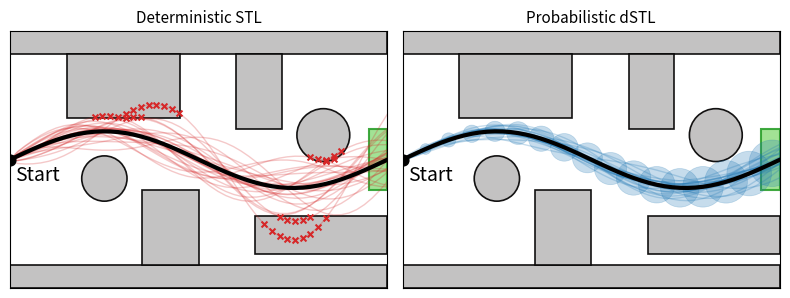

Generate this figure with matplotlib:
import matplotlib.pyplot as plt
import numpy as np
from matplotlib.patches import Circle, Ellipse, Rectangle

# =====================================
# CONFIGURATION
# =====================================

PALETTE = {
    "ego": {"fill": "#1f77b4", "stroke": "#1f77b4"},
    "obs": {"fill": "#C0BFBF", "stroke": "#060505"},
    "goal": {"fill": "#98df8a", "stroke": "#2ca02c"},
    "lane": {"fill": "#d9d9d9"},
    "road": "#F2F2F7",
}

np.random.seed(4)

T = 50
N_DET = 30
N_PROB = 30

# =====================================
# ENVIRONMENT GEOMETRY
# =====================================
# =====================================
# NATURAL ENVIRONMENT GEOMETRY
# =====================================

# =====================================
# HIGH-DENSITY ENVIRONMENT
# =====================================

obstacle_specs = [
    # Boundary Curbs (Fills the top and bottom edges)
    (0, 2.8, 10, 0.6),  # Top boundary wall
    (0, -3.4, 10, 0.6),  # Bottom boundary wall
    # Staggered "Slalom" Blocks
    (1.5, 1.10, 3, 1.7),  # Block 1: Top-mid
    (3.5, -2.8, 1.5, 2.0),  # Block 2: Bottom
    (6.0, 0.8, 1.2, 2.0),  # Block 3: Top-mid
    (6.5, -2.5, 3.5, 1.0),  # Block 4: Bottom-right
]


# NEW: Circle obstacles (x, y, radius)
# Added circles at the beginning (low x values)
circle_specs = [
    (2.5, -0.5, 0.6),  # Top start
    (8.3, 0.65, 0.7),
]

lane_specs = [
    (0, 3.0, 10, 0.2),
    (0, -3.2, 10, 0.2),
]

goal_spec = (9.5, -0.8, 0.5, 1.6)

# =====================================
# MEAN PATH
# =====================================

t = np.linspace(0, 1, T)
mean_path = np.vstack([10 * t, 0.75 * np.sin(2 * np.pi * t)]).T

# =====================================
# TRAJECTORY GENERATION
# =====================================


def generate_rollouts(mean_path, n_rollouts, lateral_scale):
    T = mean_path.shape[0]
    tau = np.linspace(0, 1, T)
    rollouts = []

    for _ in range(n_rollouts):
        phase = np.random.uniform(0, 2 * np.pi)
        amplitude = np.random.normal(0, lateral_scale)

        growth = tau**0.5
        lateral_offset = amplitude * growth * np.sin(3 * np.pi * tau + phase)

        traj = mean_path.copy()
        traj[:, 1] += lateral_offset
        rollouts.append(traj)

    return rollouts


mc_det = generate_rollouts(mean_path, N_DET, 0.6)
mc_prob = generate_rollouts(mean_path, N_PROB, 0.25)

# =====================================
# COLLISION CHECK
# =====================================


def check_collision(traj, obstacle_specs, circle_specs):
    mask = np.zeros(len(traj), dtype=bool)
    # Rectangle collisions
    for ox, oy, w, h in obstacle_specs:
        inside = (
            (traj[:, 0] >= ox)
            & (traj[:, 0] <= ox + w)
            & (traj[:, 1] >= oy)
            & (traj[:, 1] <= oy + h)
        )
        mask |= inside

    # Circle collisions (Distance formula)
    for cx, cy, r in circle_specs:
        dist = np.sqrt((traj[:, 0] - cx) ** 2 + (traj[:, 1] - cy) ** 2)
        mask |= dist <= r

    return mask


# =====================================
# AXIS SETUP
# =====================================


def setup_axis(ax):
    ax.set_ylim(-3.4, 3.4)
    ax.set_xlim(0, 10)
    ax.set_aspect("equal")
    ax.set_xticks([])
    ax.set_yticks([])

    # Rectangular Obstacles
    for x, y, w, h in obstacle_specs:
        ax.add_patch(
            Rectangle(
                (x, y),
                w,
                h,
                facecolor=PALETTE["obs"]["fill"],
                edgecolor=PALETTE["obs"]["stroke"],
                linewidth=1.2,
                alpha=0.95,
                # hatch="//",
            ),
        )

    # Circular Obstacles
    for cx, cy, r in circle_specs:
        ax.add_patch(
            Circle(
                (cx, cy),
                r,
                facecolor=PALETTE["obs"]["fill"],
                edgecolor=PALETTE["obs"]["stroke"],
                linewidth=1.2,
                alpha=0.95,
            )
        )

    # Goal region
    gx, gy, gw, gh = goal_spec
    ax.add_patch(
        Rectangle(
            (gx, gy),
            gw,
            gh,
            facecolor=PALETTE["goal"]["fill"],
            edgecolor=PALETTE["goal"]["stroke"],
            linewidth=1.5,
            alpha=0.9,
        )
    )


# =====================================
# PLOTTING
# =====================================

fig, axes = plt.subplots(1, 2, figsize=(8, 3))

for ax in axes:
    setup_axis(ax)

# -------- Deterministic --------
ax = axes[0]

for traj in mc_det:
    ax.plot(traj[:, 0], traj[:, 1], color="#d62728", alpha=0.25, linewidth=1)

    # Updated to include circle_specs
    collision_mask = check_collision(traj, obstacle_specs, circle_specs)
    ax.scatter(
        traj[collision_mask, 0],
        traj[collision_mask, 1],
        marker="x",
        color="#d62728",
        s=18,
    )

ax.plot(mean_path[:, 0], mean_path[:, 1], color="black", linewidth=3)
ax.scatter(mean_path[0, 0], mean_path[0, 1], s=60, color="black", zorder=5)
ax.annotate(
    "Start",
    (mean_path[0, 0], mean_path[0, 1]),
    textcoords="offset points",
    xytext=(20, -15),
    ha="center",
    fontsize=14,
)
ax.set_title("Deterministic STL", fontsize=11)

# -------- Probabilistic --------
ax = axes[1]

for traj in mc_prob:
    ax.plot(
        traj[:, 0], traj[:, 1], color=PALETTE["ego"]["stroke"], alpha=0.25, linewidth=1
    )

ax.plot(mean_path[:, 0], mean_path[:, 1], color="black", linewidth=3)
ax.scatter(mean_path[0, 0], mean_path[0, 1], s=60, color="black", zorder=5)
ax.annotate(
    "Start",
    (mean_path[0, 0], mean_path[0, 1]),
    textcoords="offset points",
    xytext=(20, -15),
    ha="center",
    fontsize=14,
)

# Covariance ellipses
tau = np.linspace(0, 1, T)
for i in range(0, T, 3):
    growth = tau[i] ** 0.75
    width = 0.15 + 1.1 * growth
    ax.add_patch(
        Ellipse(
            xy=mean_path[i],
            width=width,
            height=width,
            facecolor=PALETTE["ego"]["fill"],
            edgecolor=PALETTE["ego"]["stroke"],
            alpha=0.25,
            linewidth=0.5,
        )
    )

ax.set_title("Probabilistic dSTL", fontsize=11)


plt.tight_layout()
plt.savefig("comparison.png", dpi=400)
plt.show()
